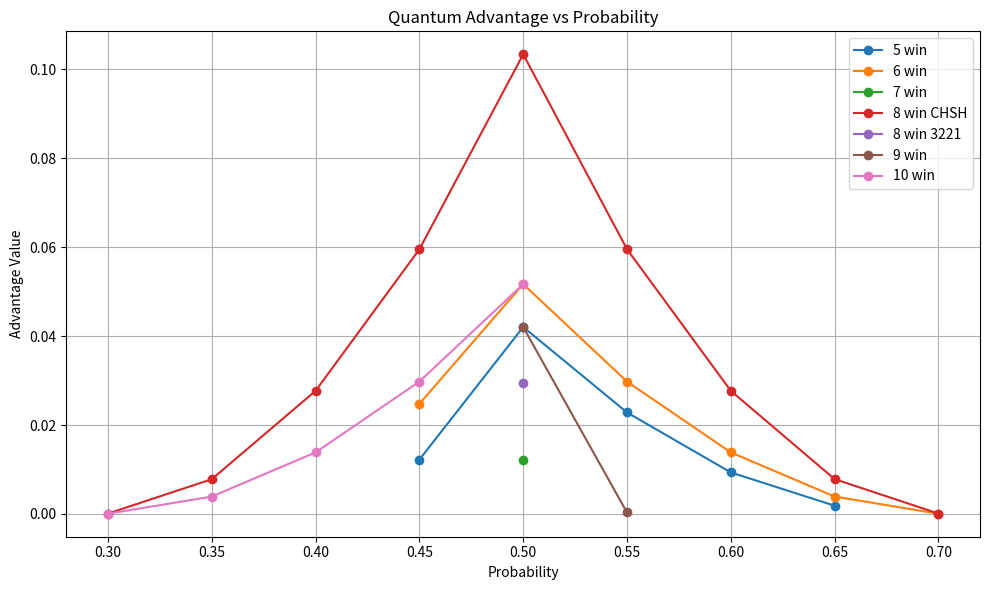

Source code (Python):
import matplotlib.pyplot as plt

# Data for each win condition
data = {
    '5 win': {
        'p': [0.45, 0.5, 0.55, 0.6, 0.65],
        'adv': [0.012217, 0.042044, 0.022827, 0.009335, 0.00185]
    },
    '6 win': {
        'p': [0.45, 0.5, 0.55, 0.6, 0.65, 0.7],
        'adv': [0.024765, 0.051698, 0.029769, 0.013843, 0.003912, 0.000043]
    },
    '7 win': {
        'p': [0.5],
        'adv': [0.012189]
    },
    '8 win CHSH': {
        'p': [0.3, 0.35, 0.4, 0.45, 0.5, 0.55, 0.6, 0.65, 0.7],
        'adv': [0.000085, 0.007812, 0.027689, 0.059531, 0.103389, 0.059544, 0.027685, 0.007829, 0.000081]
    },
    '8 win 3221': {
        'p': [0.5],
        'adv': [0.02943]
    },
    '9 win': {
        'p': [0.5, 0.55],
        'adv': [0.042036, 0.000327]
    },
    '10 win': {
        'p': [0.3, 0.35, 0.4, 0.45, 0.5],
        'adv': [0.000043, 0.003906, 0.013844, 0.029766, 0.051694]
    }
}

# Plotting
plt.figure(figsize=(10, 6))
for label, d in data.items():
    plt.plot(d['p'], d['adv'], marker='o', label=label)

plt.title('Quantum Advantage vs Probability')
plt.xlabel('Probability')
plt.ylabel('Advantage Value')
plt.grid(True)
plt.legend()
plt.tight_layout()
plt.show()
